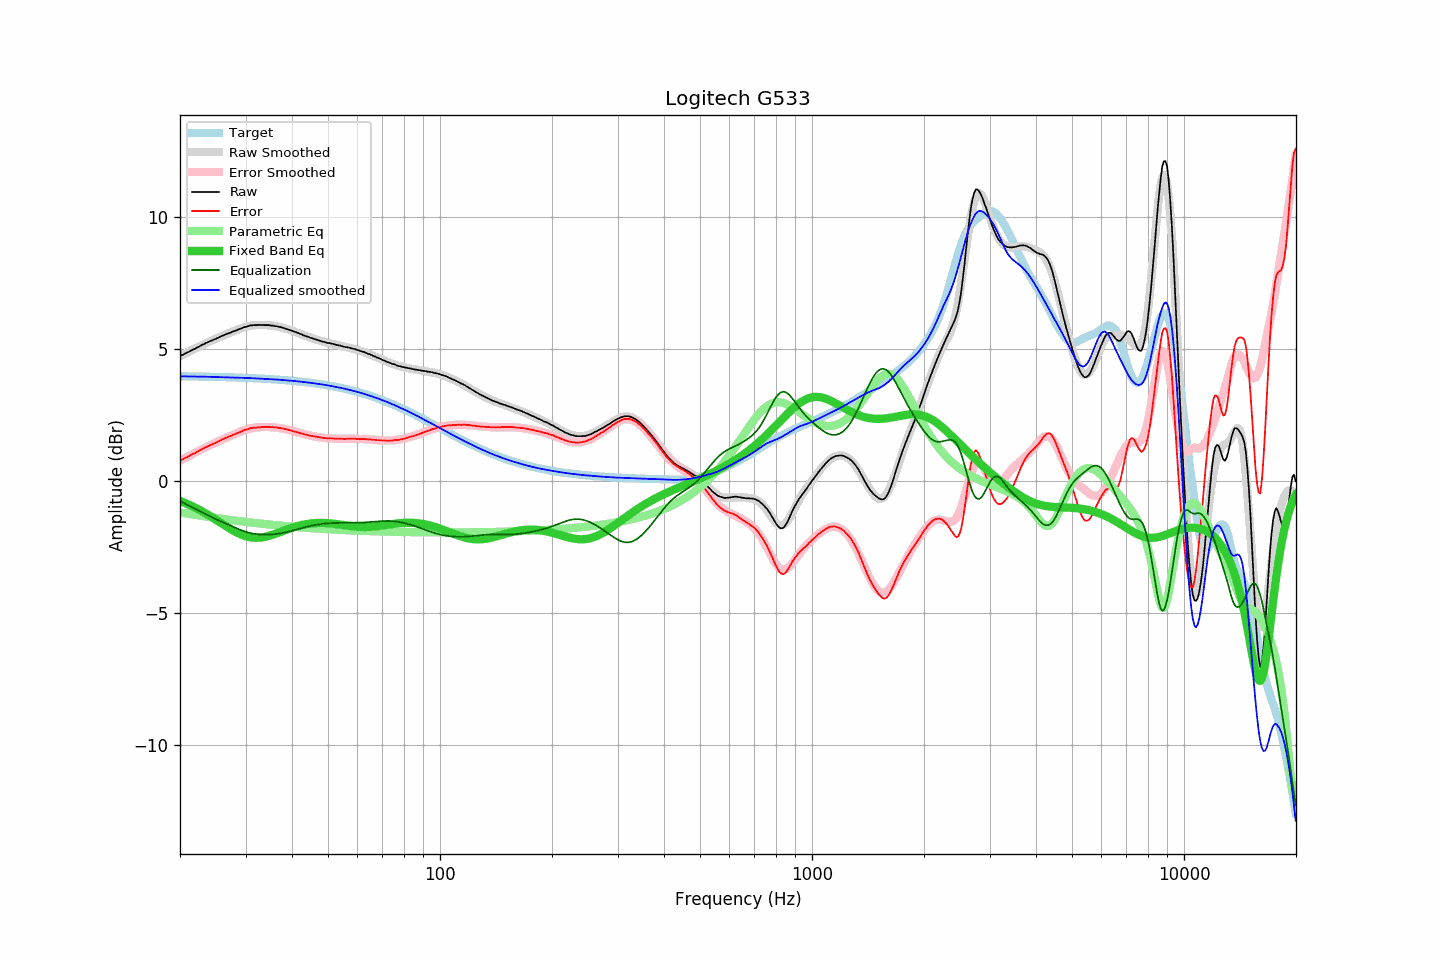

Data behind this chart, as committed beside it:
frequency, raw, error, smoothed, error_smoothed, equalization, parametric_eq, equalized_raw, equalized_smoothed, target
20.00, 4.73, 0.77, 4.72, 0.76, -0.76, -0.77, 3.97, 3.96, 3.96
20.20, 4.76, 0.80, 4.75, 0.80, -0.80, -0.79, 3.96, 3.96, 3.96
20.40, 4.78, 0.82, 4.78, 0.83, -0.83, -0.81, 3.95, 3.96, 3.96
20.61, 4.82, 0.86, 4.82, 0.86, -0.86, -0.84, 3.96, 3.96, 3.96
20.81, 4.85, 0.89, 4.85, 0.89, -0.89, -0.86, 3.96, 3.95, 3.96
21.02, 4.87, 0.91, 4.88, 0.92, -0.92, -0.89, 3.94, 3.95, 3.96
21.23, 4.91, 0.95, 4.91, 0.96, -0.96, -0.92, 3.95, 3.95, 3.95
21.44, 4.94, 0.98, 4.94, 0.99, -0.99, -0.95, 3.95, 3.95, 3.95
21.66, 4.97, 1.02, 4.97, 1.02, -1.02, -0.98, 3.95, 3.95, 3.95
21.87, 4.99, 1.04, 5.00, 1.05, -1.05, -1.01, 3.94, 3.95, 3.95
22.09, 5.03, 1.08, 5.03, 1.08, -1.08, -1.04, 3.95, 3.95, 3.95
22.31, 5.06, 1.11, 5.06, 1.11, -1.11, -1.07, 3.95, 3.95, 3.95
22.54, 5.09, 1.14, 5.09, 1.14, -1.14, -1.10, 3.94, 3.95, 3.95
22.76, 5.13, 1.18, 5.12, 1.18, -1.18, -1.13, 3.95, 3.95, 3.95
22.99, 5.16, 1.21, 5.15, 1.21, -1.21, -1.17, 3.95, 3.94, 3.95
23.22, 5.18, 1.23, 5.18, 1.24, -1.24, -1.20, 3.94, 3.94, 3.94
23.45, 5.22, 1.27, 5.21, 1.27, -1.27, -1.24, 3.95, 3.94, 3.94
23.69, 5.24, 1.30, 5.24, 1.30, -1.30, -1.27, 3.94, 3.94, 3.94
23.92, 5.27, 1.33, 5.27, 1.33, -1.33, -1.31, 3.94, 3.94, 3.94
24.16, 5.30, 1.36, 5.29, 1.36, -1.36, -1.35, 3.94, 3.94, 3.94
24.40, 5.32, 1.38, 5.32, 1.39, -1.39, -1.39, 3.93, 3.94, 3.94
24.65, 5.35, 1.41, 5.35, 1.41, -1.41, -1.42, 3.93, 3.94, 3.94
24.89, 5.37, 1.43, 5.38, 1.44, -1.44, -1.46, 3.93, 3.93, 3.94
25.14, 5.40, 1.46, 5.40, 1.47, -1.47, -1.50, 3.93, 3.93, 3.93
25.39, 5.43, 1.50, 5.43, 1.50, -1.50, -1.54, 3.93, 3.93, 3.93
25.65, 5.46, 1.53, 5.46, 1.53, -1.53, -1.58, 3.93, 3.93, 3.93
25.91, 5.49, 1.56, 5.48, 1.55, -1.55, -1.62, 3.93, 3.93, 3.93
26.16, 5.51, 1.58, 5.51, 1.58, -1.58, -1.66, 3.93, 3.93, 3.93
26.43, 5.54, 1.61, 5.53, 1.61, -1.61, -1.70, 3.93, 3.92, 3.93
26.69, 5.56, 1.63, 5.56, 1.64, -1.64, -1.74, 3.92, 3.92, 3.92
26.96, 5.59, 1.67, 5.58, 1.66, -1.66, -1.78, 3.92, 3.92, 3.92
27.23, 5.61, 1.69, 5.61, 1.69, -1.69, -1.81, 3.92, 3.92, 3.92
27.50, 5.63, 1.71, 5.63, 1.72, -1.72, -1.85, 3.91, 3.92, 3.92
27.77, 5.66, 1.74, 5.66, 1.74, -1.74, -1.88, 3.91, 3.91, 3.92
28.05, 5.68, 1.76, 5.68, 1.77, -1.77, -1.92, 3.91, 3.91, 3.91
28.33, 5.70, 1.79, 5.71, 1.80, -1.80, -1.95, 3.90, 3.91, 3.91
28.62, 5.73, 1.82, 5.73, 1.82, -1.82, -1.98, 3.91, 3.91, 3.91
28.90, 5.75, 1.84, 5.75, 1.85, -1.85, -2.01, 3.90, 3.91, 3.91
29.19, 5.77, 1.86, 5.77, 1.87, -1.87, -2.04, 3.90, 3.90, 3.91
29.48, 5.80, 1.89, 5.79, 1.89, -1.89, -2.06, 3.91, 3.90, 3.90
29.78, 5.82, 1.92, 5.81, 1.91, -1.91, -2.08, 3.90, 3.90, 3.90
30.08, 5.84, 1.94, 5.83, 1.93, -1.93, -2.10, 3.90, 3.90, 3.90
30.38, 5.85, 1.95, 5.85, 1.95, -1.95, -2.12, 3.90, 3.90, 3.90
30.68, 5.87, 1.97, 5.86, 1.97, -1.97, -2.13, 3.90, 3.89, 3.89
30.99, 5.89, 2.00, 5.87, 1.98, -1.98, -2.14, 3.90, 3.89, 3.89
31.30, 5.89, 2.00, 5.88, 2.00, -2.00, -2.15, 3.89, 3.89, 3.89
31.61, 5.90, 2.01, 5.89, 2.01, -2.01, -2.16, 3.89, 3.88, 3.89
31.93, 5.90, 2.02, 5.90, 2.02, -2.02, -2.16, 3.88, 3.88, 3.88
32.24, 5.90, 2.02, 5.90, 2.02, -2.02, -2.16, 3.87, 3.88, 3.88
32.57, 5.91, 2.03, 5.91, 2.03, -2.03, -2.16, 3.88, 3.88, 3.88
32.89, 5.90, 2.02, 5.91, 2.03, -2.03, -2.15, 3.86, 3.87, 3.87
33.22, 5.91, 2.04, 5.91, 2.04, -2.04, -2.14, 3.87, 3.87, 3.87
33.55, 5.90, 2.03, 5.90, 2.04, -2.04, -2.13, 3.86, 3.86, 3.87
33.89, 5.90, 2.03, 5.90, 2.04, -2.04, -2.12, 3.86, 3.86, 3.86
34.23, 5.90, 2.04, 5.90, 2.04, -2.04, -2.11, 3.86, 3.86, 3.86
34.57, 5.90, 2.04, 5.89, 2.04, -2.04, -2.09, 3.86, 3.85, 3.86
34.92, 5.89, 2.04, 5.89, 2.04, -2.04, -2.08, 3.85, 3.85, 3.85
35.27, 5.88, 2.03, 5.88, 2.03, -2.03, -2.06, 3.85, 3.85, 3.85
35.62, 5.88, 2.03, 5.87, 2.03, -2.03, -2.04, 3.85, 3.84, 3.84
35.97, 5.86, 2.02, 5.86, 2.02, -2.02, -2.02, 3.84, 3.84, 3.84
... 635 more rows
